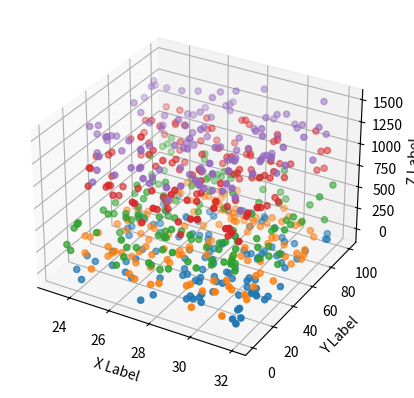

Here is the Python script that generated this plot:
'''
==============
3D scatterplot
==============

Demonstration of a basic scatterplot in 3D.
'''

import matplotlib.pyplot as plt
import numpy as np


def randrange(n, vmin, vmax):
    '''
    Helper function to make an array of random numbers having shape (n, )
    with each number distributed Uniform(vmin, vmax).
    '''
    return (vmax - vmin)*np.random.rand(n) + vmin

fig = plt.figure()
ax = fig.add_subplot(111, projection='3d')

n = 120

# For each set of style and range settings, plot n random points in the box
# defined by x in [23, 32], y in [0, 100], z in [zlow, zhigh].
for c, m, zlow, zhigh in [('r', 'o', -50, -25), ('b', '^', 0, 215), ('b', '^', 215, 615), ('b', '^', 712, 1115), ('b', '^',1118,1502)]:
    xs = randrange(n, 23, 32)
    ys = randrange(n, 0, 100)
    zs = randrange(n, zlow, zhigh)
    ax.scatter(xs, ys, zs)

ax.set_xlabel('X Label')
ax.set_ylabel('Y Label')
ax.set_zlabel('Z Label')

plt.show()
